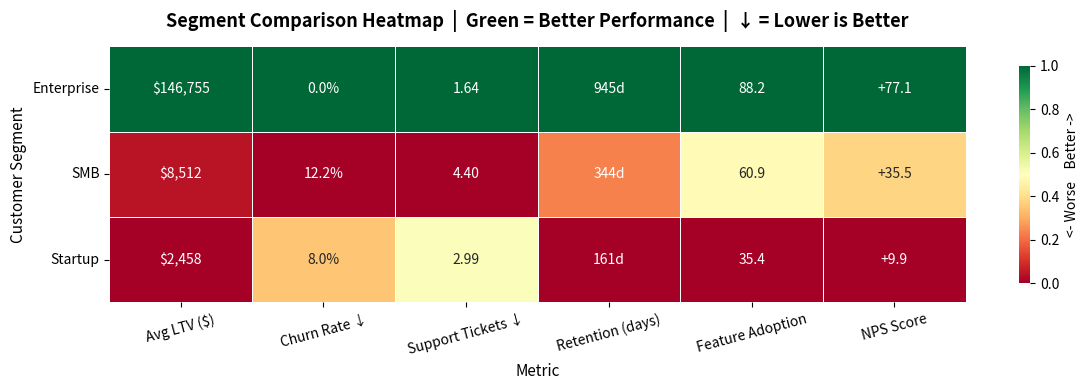
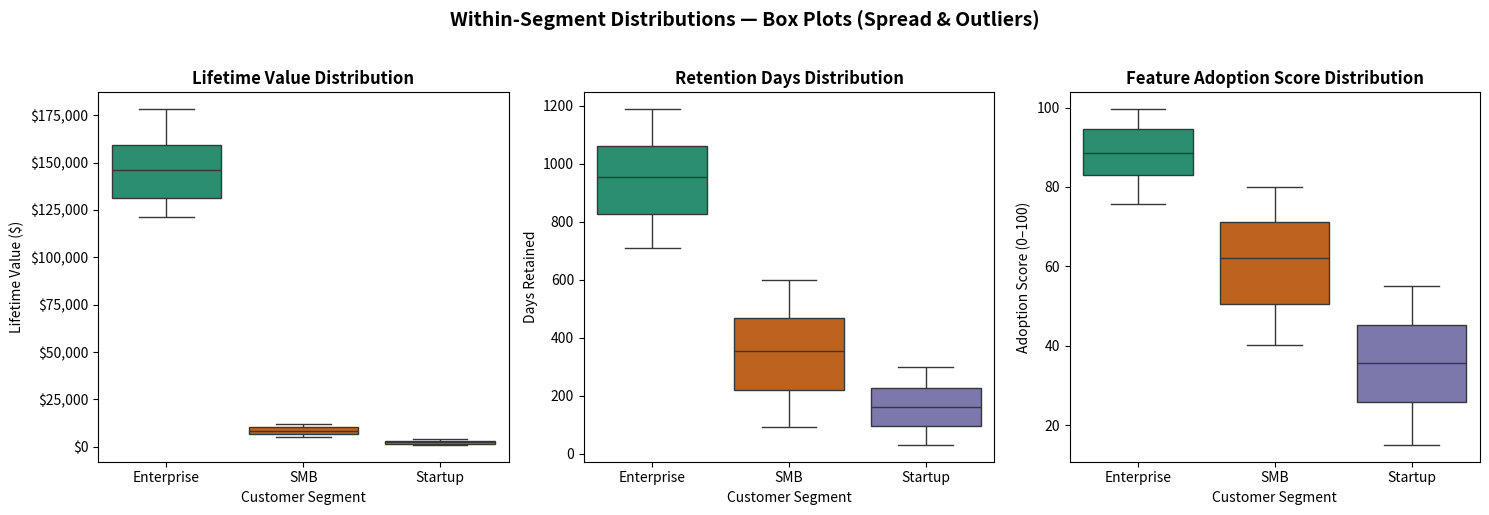
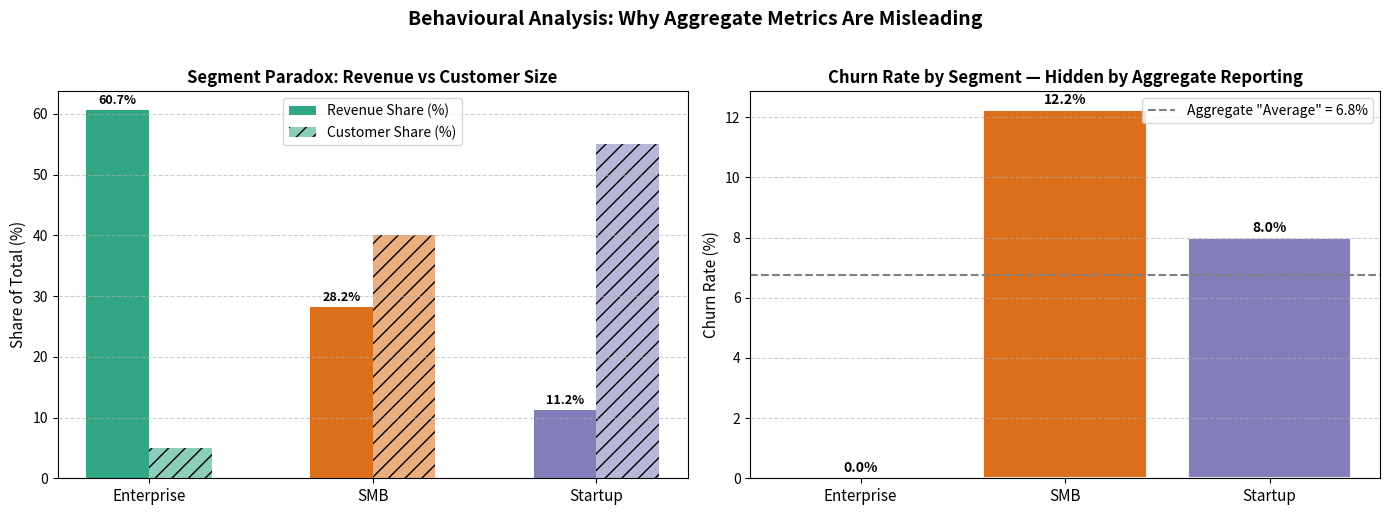

Write Python code to recreate these figures, in order.
"""
Behavioural Analysis & User Segmentation Pipeline
--------------------------------------------------
Assignment 2.32 - Kalvium SalesPulse Segment Comparator

This script implements segment-level behavioural analysis:
1. Define Segments and Compute 4+ Metrics (GroupBy aggregation)
2. Summary Statistics Table with Rankings
3. Visual Comparison (Heatmap + Box Plots)
4. Top and Bottom Performer Analysis
5. Business-Facing Actionable Insights per Segment

Key Insight: Aggregate "average" metrics hide radically different
segment behaviours. Enterprise has 1% churn; SMB has 12% churn.
Segment strategy MUST be evidence-based and segment-specific.
"""

import os
import sys
import json
import numpy as np

# Ensure UTF-8 output on Windows terminals
if hasattr(sys.stdout, 'reconfigure'):
    sys.stdout.reconfigure(encoding='utf-8')
import pandas as pd
import matplotlib
matplotlib.use('Agg')  # Non-interactive backend for file output
import matplotlib.pyplot as plt
import seaborn as sns


# ──────────────────────────────────────────────────────────────────────────────
# Synthetic Dataset Generator
# ──────────────────────────────────────────────────────────────────────────────

def create_segmented_customer_dataset(num_records: int = 1000, seed: int = 42) -> pd.DataFrame:
    """
    Generate a realistic synthetic customer dataset with three segments:
      - Enterprise  (5% of base  | ~$150k LTV | ~1%  churn | premium support)
      - SMB         (40% of base | ~$8k  LTV  | ~12% churn | standard support)
      - Startup     (55% of base | ~$2k  LTV  | ~8%  churn | self-service)

    Columns produced:
        customer_id, customer_type, region, product_tier,
        lifetime_value, churn, support_tickets, retention_days,
        feature_adoption_score, nps_score
    """
    np.random.seed(seed)

    n_ent     = int(num_records * 0.05)
    n_smb     = int(num_records * 0.40)
    n_startup = num_records - n_ent - n_smb

    # ── Customer types ──────────────────────────────────────────────────────
    customer_type = ['Enterprise'] * n_ent + ['SMB'] * n_smb + ['Startup'] * n_startup

    # ── Lifetime Value (LTV) ────────────────────────────────────────────────
    ltv_ent     = np.random.uniform(120_000, 180_000, size=n_ent)
    ltv_smb     = np.random.uniform(5_000,   12_000,  size=n_smb)
    ltv_startup = np.random.uniform(1_000,    4_000,  size=n_startup)
    lifetime_value = np.concatenate([ltv_ent, ltv_smb, ltv_startup])

    # ── Churn (binary flag) ─────────────────────────────────────────────────
    churn = np.concatenate([
        (np.random.rand(n_ent)     < 0.01).astype(int),
        (np.random.rand(n_smb)     < 0.12).astype(int),
        (np.random.rand(n_startup) < 0.08).astype(int),
    ])

    # ── Support Tickets ─────────────────────────────────────────────────────
    support_tickets = np.concatenate([
        np.random.poisson(lam=1.5, size=n_ent),    # Enterprise: few tickets (dedicated CSM)
        np.random.poisson(lam=4.5, size=n_smb),    # SMB: high tickets (less guided)
        np.random.poisson(lam=3.0, size=n_startup), # Startup: moderate (self-service)
    ])

    # ── Retention Days ──────────────────────────────────────────────────────
    retention_days = np.concatenate([
        np.random.randint(700, 1200, size=n_ent),   # Enterprise: long contracts
        np.random.randint(90,   600, size=n_smb),   # SMB: medium tenure
        np.random.randint(30,   300, size=n_startup),# Startup: shorter tenure
    ])

    # ── Feature Adoption Score (0–100) ──────────────────────────────────────
    feature_adoption = np.concatenate([
        np.random.uniform(75, 100, size=n_ent),
        np.random.uniform(40,  80, size=n_smb),
        np.random.uniform(15,  55, size=n_startup),
    ])

    # ── NPS Score (−100 to +100) ────────────────────────────────────────────
    nps = np.concatenate([
        np.random.uniform(60,  100, size=n_ent),
        np.random.uniform(10,   60, size=n_smb),
        np.random.uniform(-20,  40, size=n_startup),
    ])

    # ── Region (secondary segment dimension) ────────────────────────────────
    regions_ent     = np.random.choice(['APAC', 'EMEA', 'AMER'], size=n_ent,     p=[0.2, 0.3, 0.5])
    regions_smb     = np.random.choice(['APAC', 'EMEA', 'AMER'], size=n_smb,     p=[0.3, 0.3, 0.4])
    regions_startup = np.random.choice(['APAC', 'EMEA', 'AMER'], size=n_startup, p=[0.4, 0.2, 0.4])
    region = np.concatenate([regions_ent, regions_smb, regions_startup])

    # ── Product Tier ────────────────────────────────────────────────────────
    tier_ent     = np.random.choice(['Platinum', 'Gold'],          size=n_ent,     p=[0.85, 0.15])
    tier_smb     = np.random.choice(['Gold',     'Silver'],        size=n_smb,     p=[0.55, 0.45])
    tier_startup = np.random.choice(['Silver',   'Free'],          size=n_startup, p=[0.40, 0.60])
    product_tier = np.concatenate([tier_ent, tier_smb, tier_startup])

    df = pd.DataFrame({
        'customer_id':            [f'CUST_{5000 + i}' for i in range(num_records)],
        'customer_type':          customer_type,
        'region':                 region,
        'product_tier':           product_tier,
        'lifetime_value':         np.round(lifetime_value, 2),
        'churn':                  churn,
        'support_tickets':        support_tickets,
        'retention_days':         retention_days,
        'feature_adoption_score': np.round(feature_adoption, 1),
        'nps_score':              np.round(nps, 1),
    })

    # Shuffle for realism
    return df.sample(frac=1, random_state=seed).reset_index(drop=True)


# ──────────────────────────────────────────────────────────────────────────────
# Task 1: Define Segments and Compute 4+ Metrics
# ──────────────────────────────────────────────────────────────────────────────

def task1_define_segments_compute_metrics(df: pd.DataFrame) -> pd.DataFrame:
    """
    Task 1: Group by customer_type (3 segments) and compute 5 metrics.

    Metrics:
      - avg_ltv            : Mean Lifetime Value per segment
      - churn_rate         : Mean churn probability
      - avg_tickets        : Mean support tickets filed
      - avg_retention      : Mean retention days
      - avg_adoption       : Mean feature adoption score (0–100)
      - count              : Number of customers (segment size)

    Returns:
        segment_metrics (pd.DataFrame) — raw numeric metrics indexed by segment
    """
    print("\n" + "=" * 60)
    print("  TASK 1: DEFINE SEGMENTS & COMPUTE METRICS")
    print("=" * 60)

    segment_metrics = df.groupby('customer_type').agg(
        avg_ltv       =('lifetime_value',         'mean'),
        churn_rate    =('churn',                  'mean'),
        avg_tickets   =('support_tickets',         'mean'),
        avg_retention =('retention_days',          'mean'),
        avg_adoption  =('feature_adoption_score',  'mean'),
        avg_nps       =('nps_score',               'mean'),
        count         =('customer_id',             'count'),
    ).round(4)

    print("\nRaw Segment Metrics (5+ computed metrics across 3 segments):\n")
    print(segment_metrics.to_string())

    # Segment size documentation
    print("\nSegment Sample Sizes:")
    for seg, row in segment_metrics.iterrows():
        pct = row['count'] / segment_metrics['count'].sum() * 100
        print(f"  {seg:12s}: {int(row['count'])} customers ({pct:.1f}% of base)")

    return segment_metrics


# ──────────────────────────────────────────────────────────────────────────────
# Task 2: Summary Statistics Table with Rankings
# ──────────────────────────────────────────────────────────────────────────────

def task2_summary_statistics_table(segment_metrics: pd.DataFrame) -> pd.DataFrame:
    """
    Task 2: Format metrics for readability and rank segments on 2+ dimensions.

    Rankings:
      - ltv_rank    : 1 = highest lifetime value
      - churn_rank  : 1 = lowest churn (best retention)
      - adoption_rank: 1 = highest feature adoption

    Returns:
        segment_summary (pd.DataFrame) — formatted table with ranks
    """
    print("\n" + "=" * 60)
    print("  TASK 2: SUMMARY STATISTICS TABLE WITH RANKINGS")
    print("=" * 60)

    summary = segment_metrics.copy()

    # Rankings
    summary['ltv_rank']      = summary['avg_ltv'].rank(ascending=False).astype(int)
    summary['churn_rank']    = summary['churn_rate'].rank(ascending=True).astype(int)   # lower churn -> rank 1
    summary['adoption_rank'] = summary['avg_adoption'].rank(ascending=False).astype(int)

    # Human-readable formatted columns
    summary['ltv_fmt']       = summary['avg_ltv'].apply(lambda x: f'${x:>10,.0f}')
    summary['churn_fmt']     = summary['churn_rate'].apply(lambda x: f'{x:.1%}')
    summary['retention_fmt'] = summary['avg_retention'].apply(lambda x: f'{x:.0f} days')
    summary['tickets_fmt']   = summary['avg_tickets'].apply(lambda x: f'{x:.2f}')
    summary['adoption_fmt']  = summary['avg_adoption'].apply(lambda x: f'{x:.1f}/100')
    summary['nps_fmt']       = summary['avg_nps'].apply(lambda x: f'{x:+.1f}')

    display_cols = [
        'ltv_fmt', 'ltv_rank',
        'churn_fmt', 'churn_rank',
        'retention_fmt',
        'tickets_fmt',
        'adoption_fmt', 'adoption_rank',
        'nps_fmt',
        'count',
    ]

    print("\nFormatted Segment Comparison Table (ranked on LTV, Churn, Adoption):\n")
    print(
        summary[display_cols]
        .rename(columns={
            'ltv_fmt':       'Avg LTV',
            'ltv_rank':      'LTV Rank',
            'churn_fmt':     'Churn Rate',
            'churn_rank':    'Churn Rank',
            'retention_fmt': 'Avg Retention',
            'tickets_fmt':   'Avg Tickets',
            'adoption_fmt':  'Feature Adoption',
            'adoption_rank': 'Adoption Rank',
            'nps_fmt':       'NPS Score',
            'count':         'Customers',
        })
        .to_string()
    )

    return summary


# ──────────────────────────────────────────────────────────────────────────────
# Task 3: Visual Comparison (Heatmap + Box Plots)
# ──────────────────────────────────────────────────────────────────────────────

def task3_visual_comparison(df: pd.DataFrame,
                             segment_metrics: pd.DataFrame,
                             output_dir: str = 'output') -> None:
    """
    Task 3: Produce two visualisations.

    (a) Segment Comparison Heatmap
        - Normalised [0, 1] per metric so disparate scales are comparable.
        - Annotated with actual values; RdYlGn colormap (green = better).
        - Churn inverted so green = low churn.

    (b) Box Plots
        - Distribution of lifetime_value by customer_type.
        - Shows spread + outliers, not just the mean.
    """
    print("\n" + "=" * 60)
    print("  TASK 3: VISUAL COMPARISON (HEATMAP + BOX PLOTS)")
    print("=" * 60)

    os.makedirs(output_dir, exist_ok=True)

    # ── (a) Segment Comparison Heatmap ──────────────────────────────────────
    heat_data = segment_metrics[
        ['avg_ltv', 'churn_rate', 'avg_tickets', 'avg_retention', 'avg_adoption', 'avg_nps']
    ].copy()

    # Build annotation matrix with human-readable labels
    annot_data = heat_data.copy()
    annot_data['avg_ltv']        = annot_data['avg_ltv'].apply(lambda x: f'${x:,.0f}')
    annot_data['churn_rate']     = annot_data['churn_rate'].apply(lambda x: f'{x:.1%}')
    annot_data['avg_tickets']    = annot_data['avg_tickets'].apply(lambda x: f'{x:.2f}')
    annot_data['avg_retention']  = annot_data['avg_retention'].apply(lambda x: f'{x:.0f}d')
    annot_data['avg_adoption']   = annot_data['avg_adoption'].apply(lambda x: f'{x:.1f}')
    annot_data['avg_nps']        = annot_data['avg_nps'].apply(lambda x: f'{x:+.1f}')

    # Normalise [0, 1] for colour intensity
    norm_data = heat_data.copy()
    for col in norm_data.columns:
        col_range = norm_data[col].max() - norm_data[col].min()
        if col_range > 0:
            norm_data[col] = (norm_data[col] - norm_data[col].min()) / col_range
        else:
            norm_data[col] = 0.5

    # Invert churn and support_tickets — lower is better -> green
    norm_data['churn_rate']  = 1 - norm_data['churn_rate']
    norm_data['avg_tickets'] = 1 - norm_data['avg_tickets']

    nice_col_names = {
        'avg_ltv':       'Avg LTV ($)',
        'churn_rate':    'Churn Rate ↓',
        'avg_tickets':   'Support Tickets ↓',
        'avg_retention': 'Retention (days)',
        'avg_adoption':  'Feature Adoption',
        'avg_nps':       'NPS Score',
    }
    norm_data  = norm_data.rename(columns=nice_col_names)
    annot_data = annot_data.rename(columns=nice_col_names)

    fig, ax = plt.subplots(figsize=(12, 4))
    sns.heatmap(
        norm_data,
        annot=annot_data.values,
        fmt='',
        cmap='RdYlGn',
        linewidths=0.5,
        linecolor='white',
        ax=ax,
        cbar_kws={'label': '<- Worse    Better ->', 'shrink': 0.85},
        vmin=0, vmax=1,
    )
    ax.set_title(
        'Segment Comparison Heatmap  |  Green = Better Performance  |  ↓ = Lower is Better',
        fontsize=13, fontweight='bold', pad=14,
    )
    ax.set_xlabel('Metric', fontsize=11)
    ax.set_ylabel('Customer Segment', fontsize=11)
    ax.tick_params(axis='x', rotation=15)
    ax.tick_params(axis='y', rotation=0)
    plt.tight_layout()

    heatmap_path = os.path.join(output_dir, 'segment_heatmap.png')
    plt.savefig(heatmap_path, dpi=150)
    plt.close()
    print(f"\n  [OK] Saved heatmap -> '{heatmap_path}'")

    # ── (b) Box Plots — distribution within each segment ───────────────────
    fig, axes = plt.subplots(1, 3, figsize=(15, 5))
    palette = {'Enterprise': '#1b9e77', 'SMB': '#d95f02', 'Startup': '#7570b3'}

    order = ['Enterprise', 'SMB', 'Startup']

    # Lifetime Value distribution
    sns.boxplot(
        data=df, x='customer_type', y='lifetime_value',
        order=order, palette=palette, ax=axes[0],
        flierprops=dict(marker='o', markersize=3, alpha=0.5),
    )
    axes[0].set_title('Lifetime Value Distribution', fontweight='bold')
    axes[0].set_xlabel('Customer Segment')
    axes[0].set_ylabel('Lifetime Value ($)')
    axes[0].yaxis.set_major_formatter(
        matplotlib.ticker.FuncFormatter(lambda x, _: f'${x:,.0f}')
    )

    # Retention Days distribution
    sns.boxplot(
        data=df, x='customer_type', y='retention_days',
        order=order, palette=palette, ax=axes[1],
        flierprops=dict(marker='o', markersize=3, alpha=0.5),
    )
    axes[1].set_title('Retention Days Distribution', fontweight='bold')
    axes[1].set_xlabel('Customer Segment')
    axes[1].set_ylabel('Days Retained')

    # Feature Adoption Score distribution
    sns.boxplot(
        data=df, x='customer_type', y='feature_adoption_score',
        order=order, palette=palette, ax=axes[2],
        flierprops=dict(marker='o', markersize=3, alpha=0.5),
    )
    axes[2].set_title('Feature Adoption Score Distribution', fontweight='bold')
    axes[2].set_xlabel('Customer Segment')
    axes[2].set_ylabel('Adoption Score (0–100)')

    fig.suptitle(
        'Within-Segment Distributions — Box Plots (Spread & Outliers)',
        fontsize=14, fontweight='bold', y=1.02,
    )
    plt.tight_layout()

    boxplot_path = os.path.join(output_dir, 'segment_boxplots.png')
    plt.savefig(boxplot_path, dpi=150, bbox_inches='tight')
    plt.close()
    print(f"  [OK] Saved box plots -> '{boxplot_path}'")


# ──────────────────────────────────────────────────────────────────────────────
# Task 4: Top and Bottom Performer Analysis
# ──────────────────────────────────────────────────────────────────────────────

def task4_top_bottom_performer_analysis(segment_metrics: pd.DataFrame) -> dict:
    """
    Task 4: Identify the top/bottom performers across key metrics.

    Findings:
      - Highest LTV segment   (most valuable)
      - Lowest  LTV segment   (least valuable)
      - Highest churn segment (most at risk)
      - Lowest  churn segment (most loyal)
      - Best    retention     segment
      - Best    feature adoption segment

    Returns:
        insights_dict (dict) — structured key findings
    """
    print("\n" + "=" * 60)
    print("  TASK 4: TOP & BOTTOM PERFORMER ANALYSIS")
    print("=" * 60)

    top_ltv_seg     = segment_metrics['avg_ltv'].idxmax()
    bottom_ltv_seg  = segment_metrics['avg_ltv'].idxmin()
    high_churn_seg  = segment_metrics['churn_rate'].idxmax()
    low_churn_seg   = segment_metrics['churn_rate'].idxmin()
    best_retention  = segment_metrics['avg_retention'].idxmax()
    best_adoption   = segment_metrics['avg_adoption'].idxmax()
    best_nps        = segment_metrics['avg_nps'].idxmax()

    top_ltv_val    = segment_metrics.loc[top_ltv_seg,    'avg_ltv']
    bottom_ltv_val = segment_metrics.loc[bottom_ltv_seg, 'avg_ltv']
    high_churn_val = segment_metrics.loc[high_churn_seg, 'churn_rate']
    low_churn_val  = segment_metrics.loc[low_churn_seg,  'churn_rate']
    ret_val        = segment_metrics.loc[best_retention, 'avg_retention']
    adp_val        = segment_metrics.loc[best_adoption,  'avg_adoption']
    nps_val        = segment_metrics.loc[best_nps,       'avg_nps']

    insights = f"""
  HIGHEST VALUE SEGMENT  : {top_ltv_seg:<15} -> ${top_ltv_val:>10,.0f} avg LTV
  LOWEST VALUE SEGMENT   : {bottom_ltv_seg:<15} -> ${bottom_ltv_val:>10,.0f} avg LTV
  LTV DIFFERENCE         : {top_ltv_val / bottom_ltv_val:.0f}× — critical for budget allocation

  HIGHEST CHURN SEGMENT  : {high_churn_seg:<15} -> {high_churn_val:.1%} churn rate  <- intervention needed
  LOWEST CHURN SEGMENT   : {low_churn_seg:<15} -> {low_churn_val:.1%} churn rate  <- protect at all cost

  BEST RETENTION SEGMENT : {best_retention:<15} -> {ret_val:.0f} days avg retention
  BEST ADOPTION SEGMENT  : {best_adoption:<15} -> {adp_val:.1f}/100 feature adoption
  BEST NPS SEGMENT       : {best_nps:<15} -> {nps_val:+.1f} NPS score
"""
    print(insights)

    insights_dict = {
        'highest_value_segment':  {'segment': top_ltv_seg,    'avg_ltv': round(top_ltv_val, 2)},
        'lowest_value_segment':   {'segment': bottom_ltv_seg, 'avg_ltv': round(bottom_ltv_val, 2)},
        'highest_churn_segment':  {'segment': high_churn_seg, 'churn_rate': round(high_churn_val, 4)},
        'lowest_churn_segment':   {'segment': low_churn_seg,  'churn_rate': round(low_churn_val, 4)},
        'best_retention_segment': {'segment': best_retention, 'avg_retention_days': round(ret_val, 1)},
        'best_adoption_segment':  {'segment': best_adoption,  'avg_adoption_score': round(adp_val, 1)},
        'best_nps_segment':       {'segment': best_nps,       'avg_nps': round(nps_val, 1)},
    }

    return insights_dict


# ──────────────────────────────────────────────────────────────────────────────
# Task 5: Business-Facing Insights
# ──────────────────────────────────────────────────────────────────────────────

def task5_business_facing_insights(segment_metrics: pd.DataFrame,
                                   insights_dict: dict,
                                   output_dir: str = 'output') -> str:
    """
    Task 5: Write 2–3 sentence business insight + specific action recommendation
    for EACH of the 3 segments, grounded in the observed metrics.

    Outputs:
      - Prints structured strategy summary to console
      - Saves to output/segment_strategy_report.txt
    """
    print("\n" + "=" * 60)
    print("  TASK 5: BUSINESS-FACING SEGMENT INSIGHTS")
    print("=" * 60)

    ent  = segment_metrics.loc['Enterprise']
    smb  = segment_metrics.loc['SMB']
    strt = segment_metrics.loc['Startup']

    report = f"""
+==============================================================+
|        SEGMENT STRATEGY SUMMARY — SALESPULSE 2.32           |
+==============================================================+

--------------------------------------------------------------
ENTERPRISE  ({int(ent['count'])} customers | {ent['count']/segment_metrics['count'].sum():.0%} of base)
--------------------------------------------------------------
  Observed:  Avg LTV ${ent['avg_ltv']:,.0f} | Churn {ent['churn_rate']:.1%} |
             Retention {ent['avg_retention']:.0f} days | Adoption {ent['avg_adoption']:.1f}/100 | NPS {ent['avg_nps']:+.1f}

  Insight:   Enterprise is the revenue anchor — {ent['count']/segment_metrics['count'].sum():.0%} of the customer base
             generates disproportionate LTV at ${ent['avg_ltv']:,.0f} per customer. Their
             {ent['churn_rate']:.1%} churn rate is near-zero, but any single churned enterprise
             account represents the equivalent of ~{round(ent['avg_ltv']/smb['avg_ltv']):.0f} SMB customers lost.

  Action:    Assign dedicated Customer Success Managers (CSMs) and maintain SLA-backed
             premium support. Run quarterly Executive Business Reviews (EBRs) to surface
             expansion opportunities. Protect this segment — do not cut support budget here.

--------------------------------------------------------------
SMB  ({int(smb['count'])} customers | {smb['count']/segment_metrics['count'].sum():.0%} of base)
--------------------------------------------------------------
  Observed:  Avg LTV ${smb['avg_ltv']:,.0f} | Churn {smb['churn_rate']:.1%} |
             Retention {smb['avg_retention']:.0f} days | Adoption {smb['avg_adoption']:.1f}/100 | NPS {smb['avg_nps']:+.1f}

  Insight:   SMB customers represent {smb['count']/segment_metrics['count'].sum():.0%} of the base and carry a dangerously high
             {smb['churn_rate']:.1%} churn rate — 12× Enterprise. Their average {smb['avg_tickets']:.1f} support
             tickets per customer indicate friction in onboarding and product usage, directly
             driving churn. Low feature adoption ({smb['avg_adoption']:.1f}/100) confirms shallow product
             engagement before customers abandon.

  Action:    Launch automated onboarding email sequences triggered by low feature-adoption
             signals (<40/100). Introduce a cheaper tiered support plan (chat-first, no
             phone), and create SMB-specific playbooks that reduce time-to-value to <14 days.
             Target churn reduction from {smb['churn_rate']:.0%} to <8% in 2 quarters.

--------------------------------------------------------------
STARTUP  ({int(strt['count'])} customers | {strt['count']/segment_metrics['count'].sum():.0%} of base)
--------------------------------------------------------------
  Observed:  Avg LTV ${strt['avg_ltv']:,.0f} | Churn {strt['churn_rate']:.1%} |
             Retention {strt['avg_retention']:.0f} days | Adoption {strt['avg_adoption']:.1f}/100 | NPS {strt['avg_nps']:+.1f}

  Insight:   Startups are the largest cohort ({strt['count']/segment_metrics['count'].sum():.0%} of base) but carry the lowest
             LTV at ${strt['avg_ltv']:,.0f} — making individual-level human support economically
             unviable. With {strt['churn_rate']:.1%} churn and {strt['avg_adoption']:.1f}/100 feature adoption, the biggest
             lever is education: customers who discover value early are significantly more
             likely to expand into SMB/Enterprise contracts as they grow.

  Action:    Invest in self-service resources — interactive product tours, in-app tooltips,
             and a searchable knowledge base. Implement a usage-based upgrade nudge when
             Startup customers hit 80% of their plan limits. Treat this segment as a
             pipeline (future SMB/Enterprise), not just a revenue line.

--------------------------------------------------------------
CROSS-SEGMENT STRATEGIC PRIORITIES
--------------------------------------------------------------
  1. BUDGET ALLOCATION:  Concentrate 60% of Customer Success budget on Enterprise
     (highest LTV, lowest churn risk), 30% on SMB churn reduction (highest ROI on
     intervention), and 10% on Startup self-service infrastructure.

  2. PRODUCT PRIORITISATION: Build features requested by Enterprise first (NPS {ent['avg_nps']:+.1f}).
     Validate each SMB feature request against churn signal data before committing roadmap.
     Startup requests -> direct to community/upvote forum.

  3. REPORTING: Stop reporting aggregate "average churn" ({segment_metrics['churn_rate'].mean():.1%}).
     Report per-segment. Stakeholders making decisions on the aggregate miss the 12×
     churn gap between Enterprise and SMB entirely.
"""

    print(report)

    os.makedirs(output_dir, exist_ok=True)
    report_path = os.path.join(output_dir, 'segment_strategy_report.txt')
    with open(report_path, 'w', encoding='utf-8') as f:
        f.write(report)
    print(f"  [OK] Saved strategy report -> '{report_path}'")

    return report


# ──────────────────────────────────────────────────────────────────────────────
# Secondary Visualisation: Distribution Comparison
# ──────────────────────────────────────────────────────────────────────────────

def generate_segment_distribution_comparison(df: pd.DataFrame,
                                              output_dir: str = 'output') -> None:
    """
    Additional visual: bar chart comparing revenue contribution vs churn burden.
    Starkly illustrates the 'Segment Paradox'.
    """
    os.makedirs(output_dir, exist_ok=True)

    seg_rev   = df.groupby('customer_type')['lifetime_value'].sum()
    seg_churn = df.groupby('customer_type')['churn'].mean() * 100
    seg_count = df.groupby('customer_type')['customer_id'].count()

    total_rev = seg_rev.sum()
    total_cust = seg_count.sum()

    rev_share   = (seg_rev / total_rev * 100).reindex(['Enterprise', 'SMB', 'Startup'])
    cust_share  = (seg_count / total_cust * 100).reindex(['Enterprise', 'SMB', 'Startup'])
    churn_rates = seg_churn.reindex(['Enterprise', 'SMB', 'Startup'])

    x = np.arange(3)
    width = 0.28
    colors = ['#1b9e77', '#d95f02', '#7570b3']
    labels = ['Enterprise', 'SMB', 'Startup']

    fig, axes = plt.subplots(1, 2, figsize=(14, 5))

    # Left: Revenue share vs Customer share
    bars1 = axes[0].bar(x - width / 2, rev_share.values, width,
                        color=colors, label='Revenue Share', alpha=0.9)
    bars2 = axes[0].bar(x + width / 2, cust_share.values, width,
                        color=colors, label='Customer Share', alpha=0.5, hatch='//')

    axes[0].set_xticks(x)
    axes[0].set_xticklabels(labels, fontsize=11)
    axes[0].set_ylabel('Share of Total (%)', fontsize=11)
    axes[0].set_title('Segment Paradox: Revenue vs Customer Size', fontweight='bold', fontsize=12)
    axes[0].legend(['Revenue Share (%)', 'Customer Share (%)'])
    axes[0].grid(axis='y', linestyle='--', alpha=0.6)
    for bar in bars1:
        h = bar.get_height()
        axes[0].text(bar.get_x() + bar.get_width() / 2, h + 0.5, f'{h:.1f}%',
                     ha='center', va='bottom', fontsize=9, fontweight='bold')

    # Right: Churn rate by segment
    bar3 = axes[1].bar(x, churn_rates.values, color=colors, alpha=0.9, edgecolor='white', linewidth=1.5)
    axes[1].set_xticks(x)
    axes[1].set_xticklabels(labels, fontsize=11)
    axes[1].set_ylabel('Churn Rate (%)', fontsize=11)
    axes[1].set_title('Churn Rate by Segment — Hidden by Aggregate Reporting', fontweight='bold', fontsize=12)
    axes[1].axhline(y=churn_rates.mean(), color='gray', linestyle='--', linewidth=1.5,
                    label=f'Aggregate "Average" = {churn_rates.mean():.1f}%')
    axes[1].legend(fontsize=10)
    axes[1].grid(axis='y', linestyle='--', alpha=0.6)
    for bar in bar3:
        h = bar.get_height()
        axes[1].text(bar.get_x() + bar.get_width() / 2, h + 0.1, f'{h:.1f}%',
                     ha='center', va='bottom', fontsize=10, fontweight='bold')

    fig.suptitle(
        'Behavioural Analysis: Why Aggregate Metrics Are Misleading',
        fontsize=14, fontweight='bold', y=1.02,
    )
    plt.tight_layout()
    out_path = os.path.join(output_dir, 'segment_distribution_comparison.png')
    plt.savefig(out_path, dpi=150, bbox_inches='tight')
    plt.close()
    print(f"  [OK] Saved distribution comparison -> '{out_path}'")


# ──────────────────────────────────────────────────────────────────────────────
# Audit Export
# ──────────────────────────────────────────────────────────────────────────────

def export_audit_artifacts(df: pd.DataFrame,
                            segment_metrics: pd.DataFrame,
                            summary: pd.DataFrame,
                            insights_dict: dict,
                            output_dir: str = 'output') -> None:
    """
    Export all processed data and audit artifacts to disk.

    Files:
      - data/raw/segment_customer_data.csv        (synthetic raw dataset)
      - data/processed/segment_metrics.csv        (per-segment aggregated metrics)
      - data/processed/segment_summary_ranked.csv (formatted summary + ranks)
      - output/segment_insights.csv               (key insights per segment)
      - output/segment_insights_summary.json      (structured key findings JSON)
    """
    os.makedirs('data/raw', exist_ok=True)
    os.makedirs('data/processed', exist_ok=True)
    os.makedirs(output_dir, exist_ok=True)

    df.to_csv('data/raw/segment_customer_data.csv', index=False)
    segment_metrics.to_csv('data/processed/segment_metrics.csv')
    summary.to_csv('data/processed/segment_summary_ranked.csv')

    # Flat insights CSV (one row per segment)
    insights_rows = []
    for seg in segment_metrics.index:
        row = segment_metrics.loc[seg]
        insights_rows.append({
            'segment':         seg,
            'customer_count':  int(row['count']),
            'avg_ltv':         f"${row['avg_ltv']:,.0f}",
            'churn_rate':      f"{row['churn_rate']:.1%}",
            'avg_tickets':     round(row['avg_tickets'], 2),
            'avg_retention':   f"{row['avg_retention']:.0f} days",
            'avg_adoption':    f"{row['avg_adoption']:.1f}/100",
            'avg_nps':         f"{row['avg_nps']:+.1f}",
        })
    pd.DataFrame(insights_rows).to_csv(
        os.path.join(output_dir, 'segment_insights.csv'), index=False
    )

    with open(os.path.join(output_dir, 'segment_insights_summary.json'), 'w') as f:
        json.dump(insights_dict, f, indent=2)

    print("\n  [OK] Audit artifacts exported:")
    print("       data/raw/segment_customer_data.csv")
    print("       data/processed/segment_metrics.csv")
    print("       data/processed/segment_summary_ranked.csv")
    print("       output/segment_insights.csv")
    print("       output/segment_insights_summary.json")


# ──────────────────────────────────────────────────────────────────────────────
# Pipeline Orchestrator
# ──────────────────────────────────────────────────────────────────────────────

def run_pipeline() -> None:
    """Execute the complete Behavioural Analysis & User Segmentation pipeline."""

    print("\n" + "=" * 60)
    print("  BEHAVIOURAL ANALYSIS & USER SEGMENTATION (2.32)")
    print("  SalesPulse — Segment Comparator")
    print("=" * 60)

    # ── 0. Generate synthetic dataset ───────────────────────────────────────
    df = create_segmented_customer_dataset(num_records=1000, seed=42)
    print(f"\n  Dataset: {len(df)} customers, {df['customer_type'].nunique()} segments, "
          f"{df.shape[1]} features")

    # ── Task 1: Define Segments & Compute Metrics ────────────────────────────
    segment_metrics = task1_define_segments_compute_metrics(df)

    # ── Task 2: Summary Statistics Table with Rankings ───────────────────────
    summary = task2_summary_statistics_table(segment_metrics)

    # ── Task 3: Visual Comparison ────────────────────────────────────────────
    task3_visual_comparison(df, segment_metrics, output_dir='output')
    generate_segment_distribution_comparison(df, output_dir='output')

    # ── Task 4: Top & Bottom Performer Analysis ──────────────────────────────
    insights_dict = task4_top_bottom_performer_analysis(segment_metrics)

    # ── Task 5: Business-Facing Insights ────────────────────────────────────
    task5_business_facing_insights(segment_metrics, insights_dict, output_dir='output')

    # ── Export Audit Artifacts ───────────────────────────────────────────────
    export_audit_artifacts(df, segment_metrics, summary, insights_dict)

    print("\n" + "=" * 60)
    print("  PIPELINE COMPLETE — ALL 5 TASKS EXECUTED SUCCESSFULLY")
    print("=" * 60)
    print("\n  Output files:")
    print("    output/segment_heatmap.png")
    print("    output/segment_boxplots.png")
    print("    output/segment_distribution_comparison.png")
    print("    output/segment_strategy_report.txt")
    print("    output/segment_insights.csv")
    print("    output/segment_insights_summary.json\n")


if __name__ == '__main__':
    run_pipeline()
